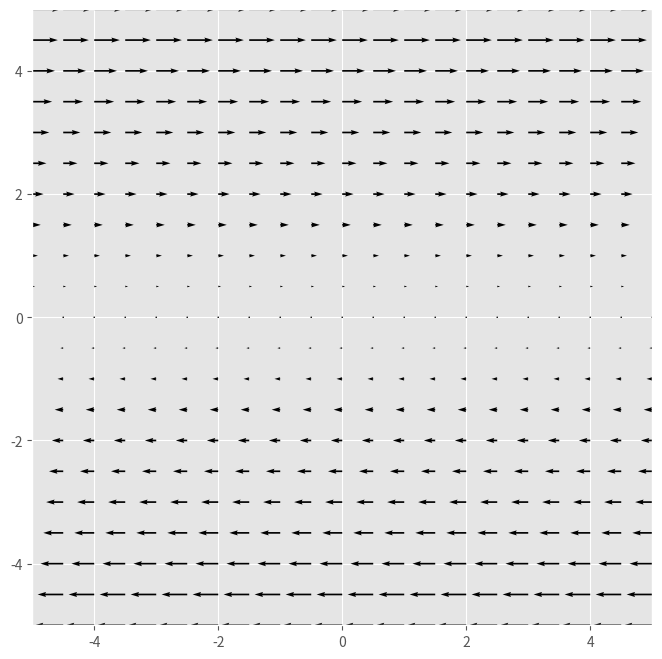
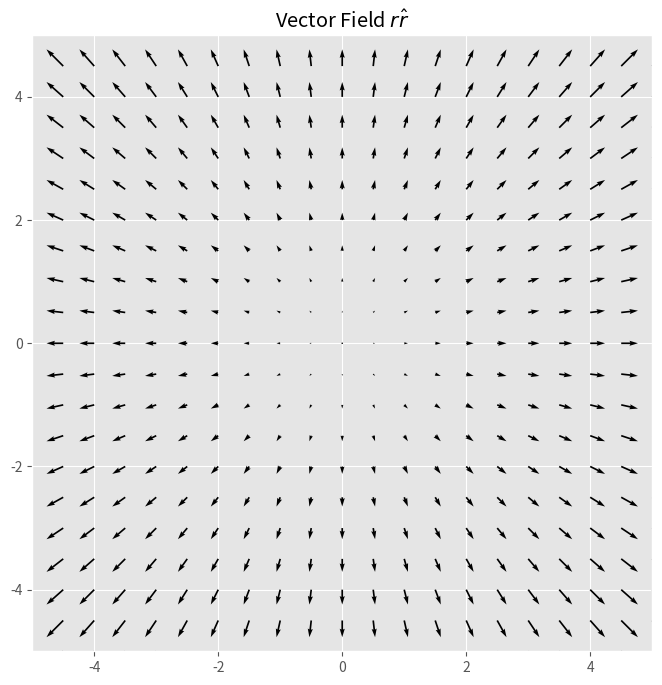
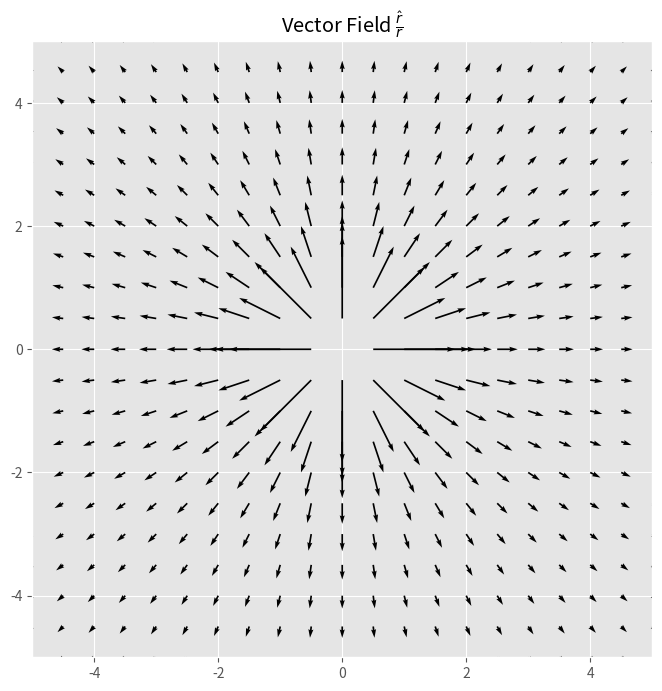
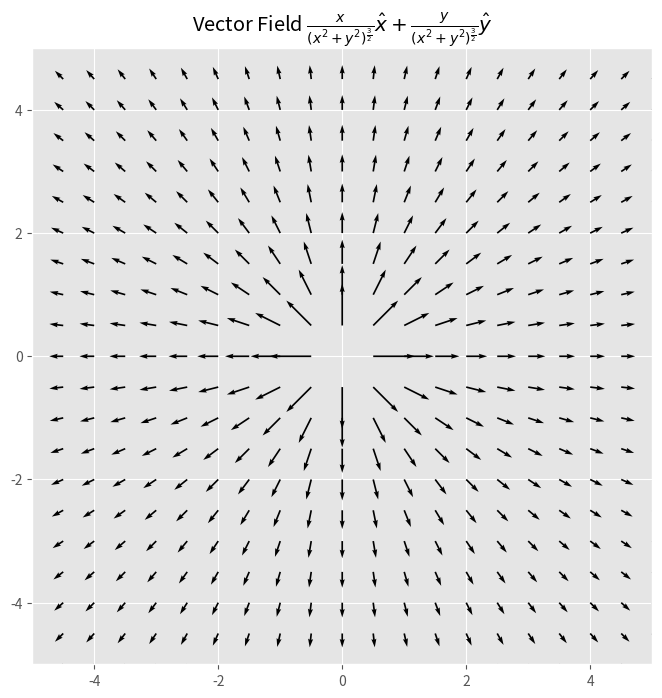
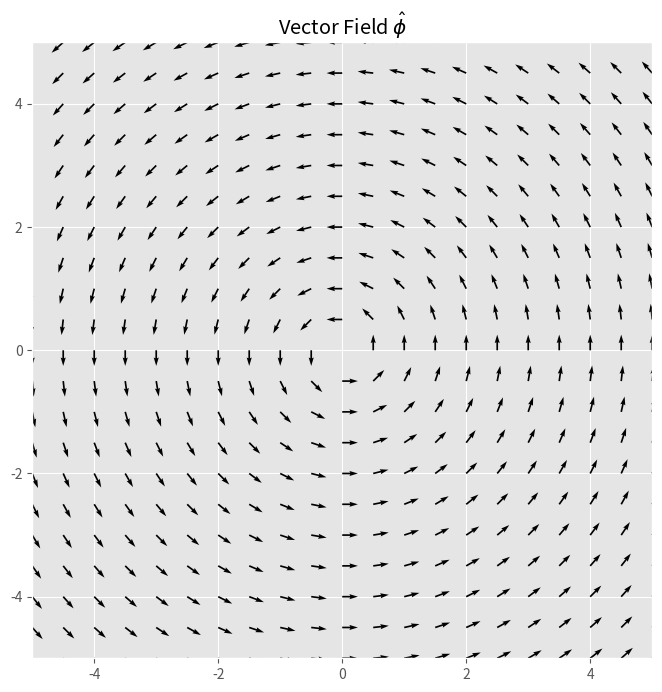

Generate these figures, in order, with matplotlib:
import numpy as np                # imports the numerical library
import matplotlib.pyplot as plt   # imports the plotting library
plt.style.use('ggplot')  # sets up pretty plots
%matplotlib inline

one_through_ten = np.arange(1,11,1)                        # Notice that 11 is the stop point
print('One through Ten by Ones', one_through_ten)
minus_one_to_plus_one = np.arange(-1,1.1,0.1)              # Notice that 1.1 is the stop point
print('Minus One to Plus One', minus_one_to_plus_one)

a = np.arange(-2,3,1)
b = np.arange(-2,3,1)
A, B = np.meshgrid(a,b)
print('A = ', A)
print('B = ', B)

x = np.arange(-5,6,0.5)
y = np.arange(-5,6,0.5)
X, Y = np.meshgrid(x,y)

vx = Y
vy = 0

plt.figure(figsize=(8,8))          # creates the figure object; used when you need a figure (8,8) is just a nice size
plt.quiver(X,Y,vx,vy)              # The call to quiver actually generates the plot
plt.xlim([-5, 5])                  # Sets the limits of the plot (not needed as Jupyter will autoscale)
plt.ylim([-5, 5])

plt.figure(figsize=(8,8))
vx_1 = X   #Converted r \hat{r} to vector with cartesian components. r_vector = r \hat{r} = x \hat{x} + y \hat{y}
vy_1 = Y
plt.quiver(X,Y,vx_1,vy_1)   
plt.xlim([-5, 5])                 
plt.ylim([-5, 5])
plt.title('Vector Field $r\hat{r}$')
plt.show()

plt.figure(figsize=(8,8))
vx_2 = X/(X**2 + Y**2) #Converted to vector with cartesian components 
vy_2 = Y/(X**2 + Y**2)
plt.quiver(X,Y,vx_2,vy_2)
plt.xlim([-5, 5])                 
plt.ylim([-5, 5])
plt.title(r'Vector Field $\frac{\hat{r}}{r}$')
plt.show()

plt.figure(figsize=(8,8))
vx_3 = X/np.sqrt(X**2 + Y**2)**(3/2)
vy_3 = Y/np.sqrt(X**2 + Y**2)**(3/2)
plt.quiver(X,Y,vx_3,vy_3)
plt.xlim([-5, 5])                 
plt.ylim([-5, 5])
plt.title(r'Vector Field $\frac{x}{(x^2 + y^2)^{\frac{3}{2}}} \hat{x} + \frac{y}{(x^2 + y^2)^{\frac{3}{2}}} \hat{y}$')
plt.show()

plt.figure(figsize=(8,8))
vx_4 = -Y/np.sqrt(X**2 + Y**2)
vy_4 = X/np.sqrt(X**2 + Y**2)
plt.quiver(X,Y,vx_4,vy_4)
plt.xlim([-5, 5])                 
plt.ylim([-5, 5])
plt.title(r'Vector Field $\hat{\phi}$')
plt.show()
